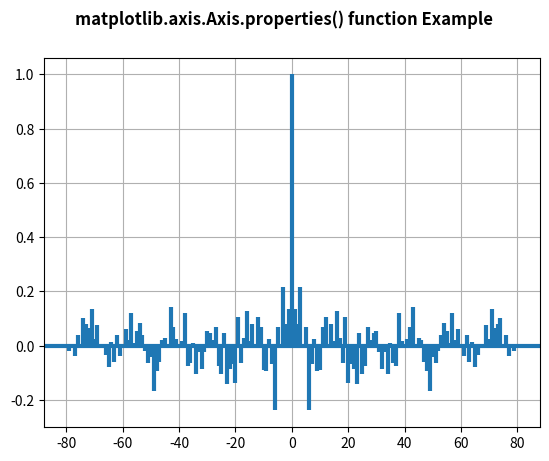

Here is the Python script that generated this plot:
# Implementation of matplotlib function
from matplotlib.axis import Axis
import matplotlib.pyplot as plt
import numpy as np

np.random.seed(10 ** 7)
geeks = np.random.randn(100)

fig, ax = plt.subplots()
ax.acorr(geeks, usevlines=True,
         normed=True,
         maxlags=80, lw=3)

ax.grid(True)

w = Axis.properties(ax)
print("Display all Properties\n")
for i in w:
    print(i, ":", w[i])

fig.suptitle('matplotlib.axis.Axis.properties() \
function Example\n', fontweight="bold")

plt.show()
